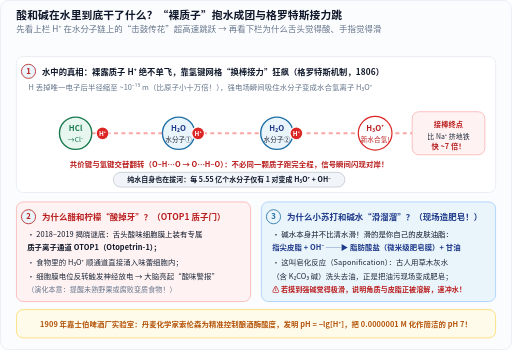
t = 0.00 s
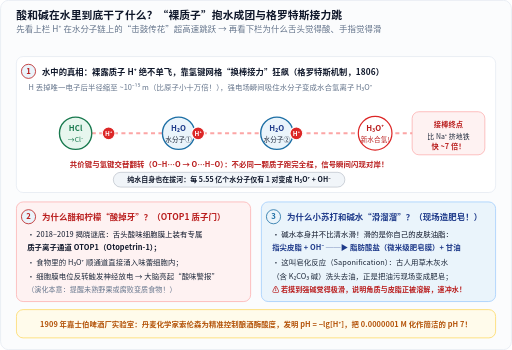
t = 1.09 s
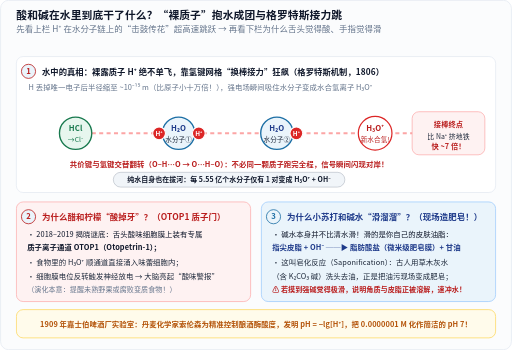
t = 2.05 s
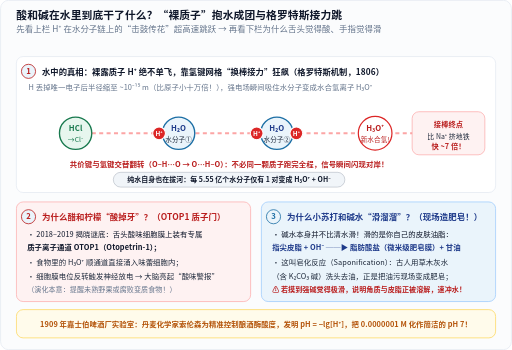
t = 3.24 s
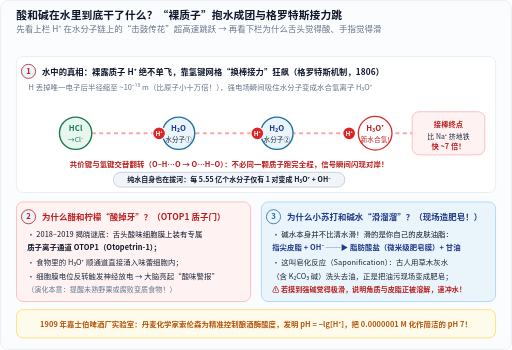
t = 4.32 s
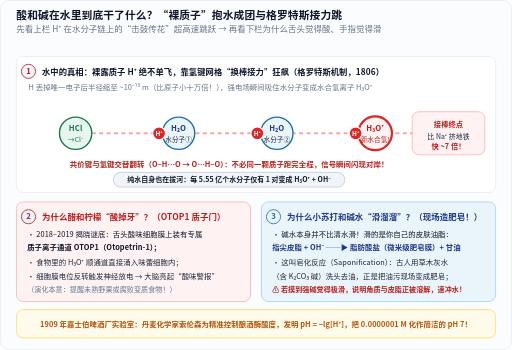
t = 5.40 s

The animated SVG that drew these frames (rendered in a browser with its animation timeline set to each time). Animation: 4 CSS @keyframes rules; one cycle of 5.40 s.

<svg xmlns="http://www.w3.org/2000/svg" width="760" height="520" viewBox="0 0 760 520" role="img" aria-labelledby="title desc" lang="zh-CN">
<title id="title">水中质子格罗特斯接力跳跃机制与酸味味蕾、碱水皂化滑腻感原理图</title>
<desc id="desc">展示氯化氢在水中给出质子后通过水分子氢键网络发生格罗特斯跳跃接力，以及OTOP1质子通道产生酸味和氢氧根皂化皮脂产生滑腻感的机理。</desc>
<defs>
  <marker id="arr-blue" markerWidth="7" markerHeight="7" refX="6" refY="3.5" orient="auto">
    <path d="M0,0.6 L6.5,3.5 L0,6.4 Z" fill="#1d6fa5"/>
  </marker>
  <marker id="arr-orange" markerWidth="7" markerHeight="7" refX="6" refY="3.5" orient="auto">
    <path d="M0,0.6 L6.5,3.5 L0,6.4 Z" fill="#c25014"/>
  </marker>
  <marker id="arr-green" markerWidth="7" markerHeight="7" refX="6" refY="3.5" orient="auto">
    <path d="M0,0.6 L6.5,3.5 L0,6.4 Z" fill="#18794e"/>
  </marker>
  <marker id="arr-muted" markerWidth="7" markerHeight="7" refX="6" refY="3.5" orient="auto">
    <path d="M0,0.6 L6.5,3.5 L0,6.4 Z" fill="#64748b"/>
  </marker>
</defs>
<style>
  text {
    font-family: "PingFang SC", "Hiragino Sans GB", "Microsoft YaHei", "Noto Sans CJK SC", system-ui, sans-serif;
    letter-spacing: 0.01em;
  }
  .mono {
    font-family: ui-monospace, "Cascadia Mono", "Consolas", monospace;
  }
  .halo {
    paint-order: stroke;
    stroke: #ffffff;
    stroke-width: 3.5px;
    stroke-linejoin: round;
  }
  @keyframes hop1 {
        0%, 15%  { transform: translate(152px, 198px); opacity: 1; }
        38%, 100%{ transform: translate(236px, 198px); opacity: 1; }
      }
      @keyframes hop2 {
        0%, 36%  { transform: translate(294px, 198px); opacity: 1; }
        62%, 100%{ transform: translate(382px, 198px); opacity: 1; }
      }
      @keyframes hop3 {
        0%, 60%  { transform: translate(440px, 198px); opacity: 1; }
        86%, 100%{ transform: translate(528px, 198px); opacity: 1; }
      }
      @keyframes glowTarget {
        0%, 78%  { stroke-width: 1.8px; fill: #ffffff; }
        90%, 100%{ stroke-width: 3.2px; fill: #fef2f2; }
      }
      .p-hop1 { animation: hop1 5.4s ease-in-out 1 forwards; }
      .p-hop2 { animation: hop2 5.4s ease-in-out 1 forwards; }
      .p-hop3 { animation: hop3 5.4s ease-in-out 1 forwards; }
      .o-end  { animation: glowTarget 5.4s ease-in-out 1 forwards; }
      @media (prefers-reduced-motion: reduce) {
        .p-hop1 { animation: none !important; transform: translate(236px, 198px); }
        .p-hop2 { animation: none !important; transform: translate(382px, 198px); }
        .p-hop3 { animation: none !important; transform: translate(528px, 198px); }
        .o-end  { animation: none !important; stroke-width: 3.2px; fill: #fef2f2; }
      }
</style>
<rect x="0.5" y="0.5" width="759" height="519" rx="12" fill="#fbfcfd" stroke="#e2e8f0" stroke-width="1"/>
<text x="24" y="28" font-size="16" fill="#0f172a" text-anchor="start" font-weight="700">酸和碱在水里到底干了什么？“裸质子”抱水成团与格罗特斯接力跳</text>
<text x="24" y="48" font-size="12.5" fill="#64748b" text-anchor="start">先看上栏 H⁺ 在水分子链上的“击鼓传花”超高速跳跃 → 再看下栏为什么舌头觉得酸、手指觉得滑</text>
<rect x="24" y="84" width="712" height="202" rx="10" fill="#ffffff" stroke="#e2e8f0" stroke-width="1"/>
<circle cx="42" cy="106" r="10.5" fill="#eaf4fb" stroke="#b91c1c" stroke-width="1.2"/>
<text x="42" y="110" font-size="11.5" fill="#b91c1c" text-anchor="middle" font-weight="700">1</text>
<text x="62" y="111" font-size="12.3" fill="#0f172a" text-anchor="start" font-weight="700">水中的真相：裸露质子 H⁺ 绝不单飞，靠氢键网格“换棒接力”狂飙（格罗特斯机制，1806）</text>
<text x="42" y="134" font-size="11" fill="#64748b" text-anchor="start">H 丢掉唯一电子后半径缩至 ~10⁻¹⁵ m（比原子小十万倍！），强电场瞬间吸住水分子变成水合氢离子 H₃O⁺</text>
<line x1="114" y1="198" x2="646" y2="198" stroke="#fca5a5" stroke-width="3" stroke-dasharray="6 5"/>
<circle cx="112" cy="198" r="24" fill="#e7f6ee" stroke="#18794e" stroke-width="2"/>
<text x="112" y="195" font-size="11.5" fill="#18794e" text-anchor="middle" font-weight="700">HCl</text>
<text x="112" y="211" font-size="10" fill="#18794e" text-anchor="middle">→Cl⁻</text>
<circle cx="265" cy="198" r="24" fill="#eaf4fb" stroke="#1d6fa5" stroke-width="2"/>
<text x="265" y="195" font-size="11.5" fill="#1e3a8a" text-anchor="middle" font-weight="700">H₂O</text>
<text x="265" y="211" font-size="9.8" fill="#1e293b" text-anchor="middle">水分子①</text>
<circle cx="411" cy="198" r="24" fill="#eaf4fb" stroke="#1d6fa5" stroke-width="2"/>
<text x="411" y="195" font-size="11.5" fill="#1e3a8a" text-anchor="middle" font-weight="700">H₂O</text>
<text x="411" y="211" font-size="9.8" fill="#1e293b" text-anchor="middle">水分子②</text>
<circle class="o-end" cx="557" cy="198" r="25" fill="#ffffff" stroke="#dc2626" stroke-width="2"/>
<text x="557" y="195" font-size="11.5" fill="#b91c1c" text-anchor="middle" font-weight="700">H₃O⁺</text>
<text x="557" y="211" font-size="9.8" fill="#b91c1c" text-anchor="middle">新水合氢!</text>
<rect x="612" y="166" width="108" height="64" rx="10" fill="#fef2f2" stroke="#fca5a5" stroke-width="1"/>
<text x="666" y="189" font-size="10.8" fill="#b91c1c" text-anchor="middle" font-weight="700">接棒终点</text>
<text x="666" y="207" font-size="10.2" fill="#1e293b" text-anchor="middle">比 Na⁺ 挤地铁</text>
<text x="666" y="222" font-size="10.8" fill="#b91c1c" text-anchor="middle" font-weight="700">快 ~7 倍！</text>
<g class="p-hop1"><circle cx="0" cy="0" r="9.5" fill="#dc2626" stroke="#ffffff" stroke-width="1.6"/><text x="0" y="3.5" font-size="9.5" font-weight="700" fill="#ffffff" text-anchor="middle">H⁺</text></g>
<g class="p-hop2"><circle cx="0" cy="0" r="9.5" fill="#dc2626" stroke="#ffffff" stroke-width="1.6"/><text x="0" y="3.5" font-size="9.5" font-weight="700" fill="#ffffff" text-anchor="middle">H⁺</text></g>
<g class="p-hop3"><circle cx="0" cy="0" r="9.5" fill="#dc2626" stroke="#ffffff" stroke-width="1.6"/><text x="0" y="3.5" font-size="9.5" font-weight="700" fill="#ffffff" text-anchor="middle">H⁺</text></g>
<text x="340" y="248" font-size="11" fill="#b91c1c" text-anchor="middle" font-weight="600">共价键与氢键交替翻转（O–H⋯O → O⋯H–O）：不必同一颗质子跑完全程，信号瞬间闪现对岸！</text>
<rect x="168.0" y="256.0" width="344" height="22" rx="11.0" fill="#f1f5f9" stroke="#475569" stroke-width="1" stroke-opacity="0.35"/>
<text x="340.0" y="271.0" font-size="10.3" fill="#0f172a" text-anchor="middle" font-weight="600">纯水自身也在拔河：每 5.55 亿个水分子仅有 1 对变成 H₃O⁺ + OH⁻</text>
<rect x="24" y="300" width="348" height="148" rx="10" fill="#fef2f2" stroke="#fca5a5" stroke-width="1"/>
<circle cx="42" cy="322" r="10.5" fill="#eaf4fb" stroke="#b91c1c" stroke-width="1.2"/>
<text x="42" y="326" font-size="11.5" fill="#b91c1c" text-anchor="middle" font-weight="700">2</text>
<text x="62" y="327" font-size="12.5" fill="#b91c1c" text-anchor="start" font-weight="700">为什么醋和柠檬“酸掉牙”？（OTOP1 质子门）</text>
<text x="40" y="352" font-size="11" fill="#0f172a" text-anchor="start">• 2018–2019 揭晓谜底：舌头酸味细胞膜上装有专属</text>
<text x="40" y="372" font-size="11" fill="#0f172a" text-anchor="start" font-weight="600">  质子离子通道 OTOP1（Otopetrin-1）；</text>
<text x="40" y="394" font-size="11" fill="#1e293b" text-anchor="start">• 食物里的 H₃O⁺ 顺通道直接涌入味蕾细胞内；</text>
<text x="40" y="414" font-size="11" fill="#1e293b" text-anchor="start">• 细胞膜电位反转触发神经放电 → 大脑亮起“酸味警报”</text>
<text x="40" y="434" font-size="10.5" fill="#64748b" text-anchor="start">  （演化本意：提醒未熟野果或腐败变质食物！）</text>
<rect x="388" y="300" width="348" height="148" rx="10" fill="#eaf4fb" stroke="#93c5fd" stroke-width="1"/>
<circle cx="406" cy="322" r="10.5" fill="#eaf4fb" stroke="#1d6fa5" stroke-width="1.2"/>
<text x="406" y="326" font-size="11.5" fill="#1d6fa5" text-anchor="middle" font-weight="700">3</text>
<text x="426" y="327" font-size="12.5" fill="#1e3a8a" text-anchor="start" font-weight="700">为什么小苏打和碱水“滑溜溜”？（现场造肥皂！）</text>
<text x="404" y="352" font-size="11" fill="#0f172a" text-anchor="start">• 碱水本身并不比清水滑！滑的是你自己的皮肤油脂：</text>
<text x="404" y="372" font-size="11" fill="#1e3a8a" text-anchor="start" font-weight="700">  指尖皮脂 + OH⁻ ──▶ 脂肪酸盐（微米级肥皂膜）+ 甘油</text>
<text x="404" y="394" font-size="11" fill="#1e293b" text-anchor="start">• 这叫皂化反应（Saponification）：古人用草木灰水</text>
<text x="404" y="414" font-size="11" fill="#1e293b" text-anchor="start">  （含 K₂CO₃ 碱）洗头去油，正是把油污现场变成肥皂；</text>
<text x="404" y="434" font-size="10.5" fill="#b91c1c" text-anchor="start" font-weight="600">  ⚠️ 若摸到强碱觉得极滑，说明角质与皮脂正被溶解，速冲水！</text>
<rect x="24" y="460" width="712" height="42" rx="10" fill="#fffbeb" stroke="#fcd34d" stroke-width="1"/>
<text x="380" y="486" font-size="11.0" fill="#b45309" text-anchor="middle" font-weight="600">1909 年嘉士伯啤酒厂实验室：丹麦化学家索伦森为精准控制酿酒酶酸度，发明 pH = −lg[H⁺]，把 0.0000001 M 化作简洁的 pH 7！</text>
</svg>
